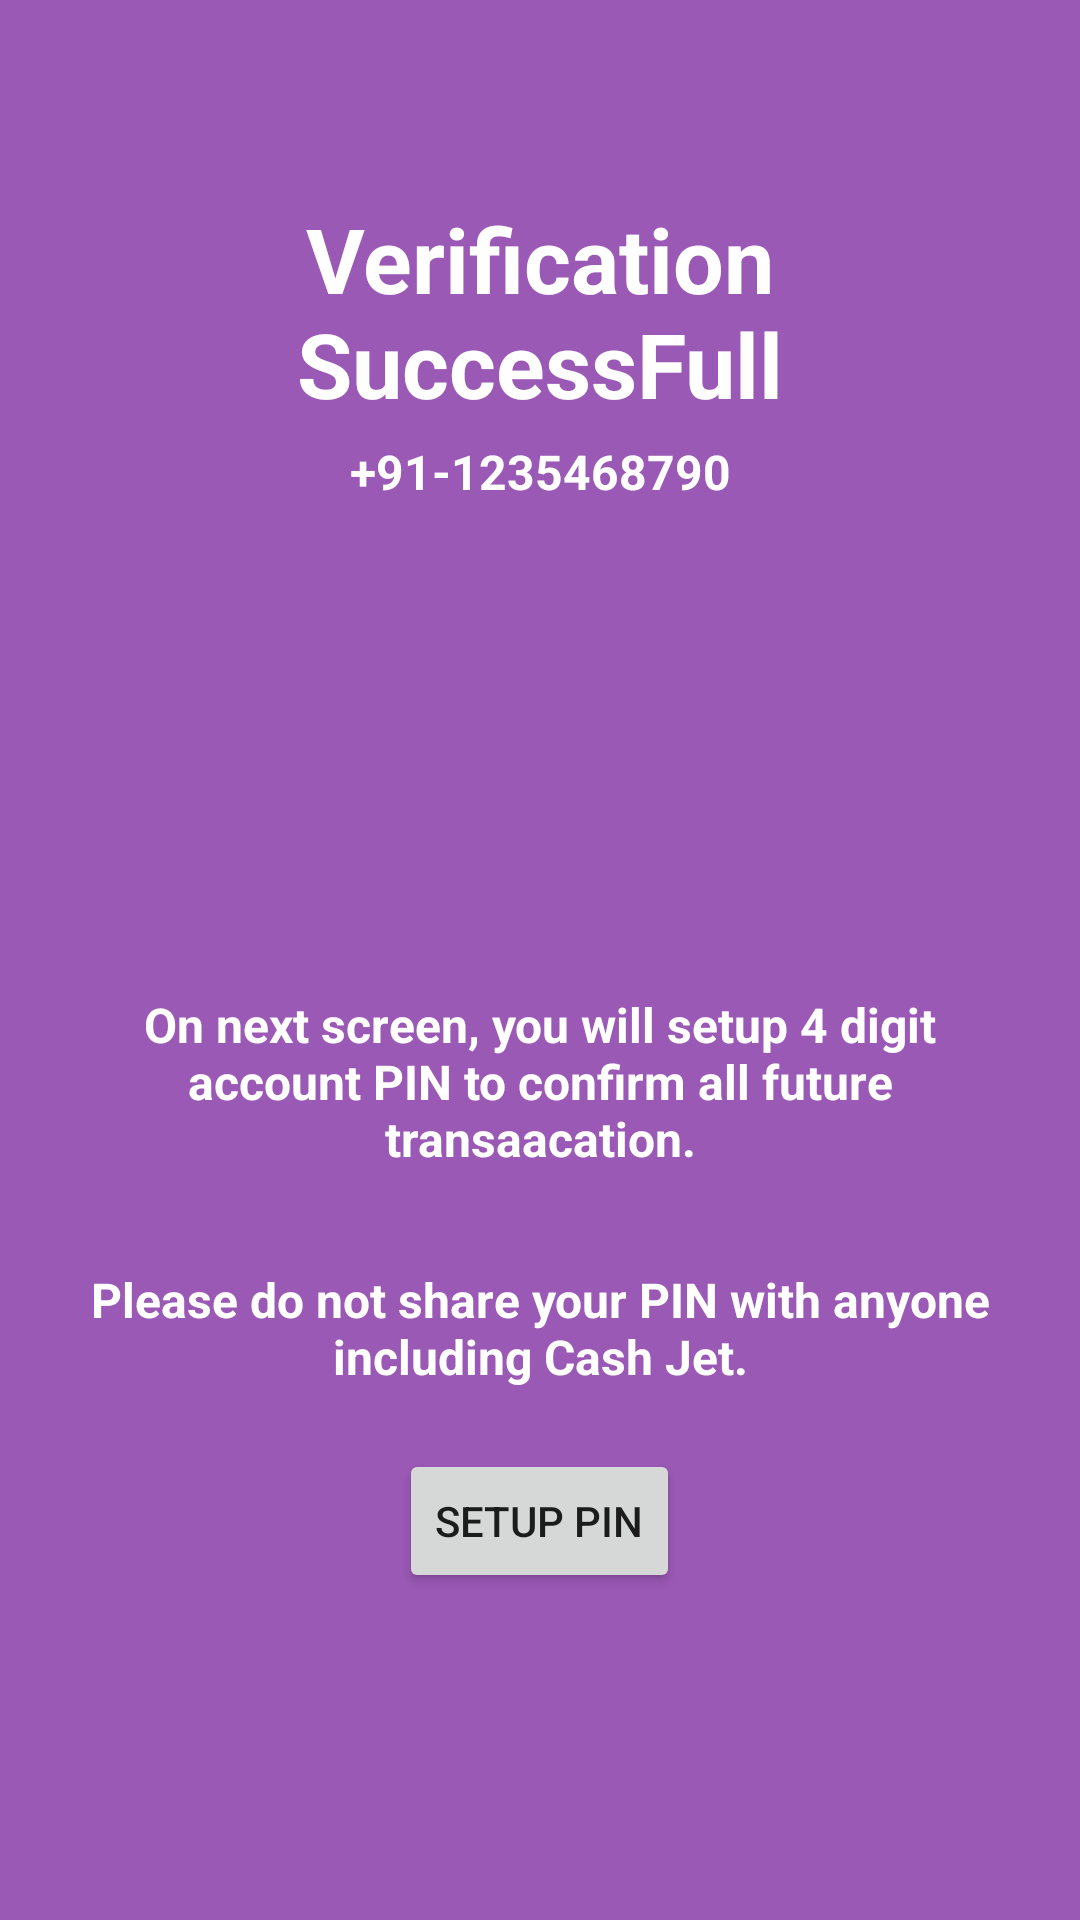

This screen was rendered from an Android layout file. Write that file and the resources it references.
<!-- AndroidManifest.xml: application theme AppTheme -->
<!-- res/layout/activity_verificationconfirmation.xml -->
<?xml version="1.0" encoding="utf-8"?>
<LinearLayout xmlns:android="http://schemas.android.com/apk/res/android"
    xmlns:tools="http://schemas.android.com/tools"
    android:orientation="vertical"
    android:layout_width="match_parent"
    android:layout_height="match_parent"
    android:background="@color/colorPrimary"
    android:padding="8dp">

    <LinearLayout
        android:layout_width="match_parent"
        android:layout_height="wrap_content"
        android:clipChildren="false"
        android:clipToPadding="false"
        android:orientation="vertical"
        android:layout_weight="1"
        android:padding="@dimen/activity_horizontal_margin">

        <LinearLayout
            android:layout_width="match_parent"
            android:layout_height="match_parent"
            android:orientation="vertical"
            android:layout_gravity="center"
            android:gravity="center"
            >

        <TextView
            android:layout_width="match_parent"
            android:layout_height="wrap_content"
            android:text="Verification SuccessFull"
            android:gravity="center"
            android:textSize="@dimen/textsizeotpscreen"
            android:textColor="@color/color_white"
            android:textStyle="bold"
            />

       

        <TextView
            android:layout_width="match_parent"
            android:layout_height="wrap_content"
            android:id="@+id/txt_mobilenumber"
            android:text="+91-1235468790"
            android:gravity="center"
            android:textColor="@color/color_white"
            android:layout_marginTop="5dp"
            android:textSize="@dimen/login_text_size"
            android:textStyle="bold"
            android:textColorHint="@color/colorGreyText"
            tools:hintTextAppearance="@style/TextAppearance.App.TextInputLayout"
            />

            <ImageView
                android:layout_width="60dp"
                android:layout_height="60dp"
                android:background="@drawable/success"
                android:layout_marginTop="20dp"

                />

        </LinearLayout>


    </LinearLayout>

    <LinearLayout
        android:layout_width="match_parent"
        android:layout_height="wrap_content"
        android:clipChildren="false"
        android:clipToPadding="false"
        android:orientation="vertical"
        android:layout_weight="0.1"
        android:padding="@dimen/activity_horizontal_margin"
        android:gravity="bottom"
        >

        <TextView
            android:layout_width="match_parent"
            android:layout_height="wrap_content"
            android:text="@string/setuppinnotiication"
            android:textColor="@color/color_white"
            android:textSize="@dimen/login_text_size"
            android:textStyle="bold"
            android:gravity="center"
            android:textColorHint="@color/colorGreyText"
            tools:hintTextAppearance="@style/TextAppearance.App.TextInputLayout"
            />


    </LinearLayout>

    <LinearLayout
        android:layout_width="match_parent"
        android:layout_height="wrap_content"
        android:layout_weight="1"
        android:clipChildren="false"
        android:clipToPadding="false"
        android:orientation="vertical"
        android:padding="@dimen/activity_horizontal_margin">

        <TextView
            android:layout_width="match_parent"
            android:layout_height="wrap_content"
            android:gravity="center"
            android:text="@string/setuppinnotiication2"
            android:textColor="@color/color_white"
            android:textColorHint="@color/colorGreyText"
            android:textSize="@dimen/login_text_size"
            android:textStyle="bold"
            tools:hintTextAppearance="@style/TextAppearance.App.TextInputLayout" />

        <LinearLayout
            android:layout_width="match_parent"
            android:layout_height="wrap_content"
            android:layout_gravity="bottom"
            android:layout_marginTop="20dp"
            android:gravity="center">


            <android.support.v7.widget.AppCompatButton
                android:id="@+id/btn_setuppin"
                android:layout_width="wrap_content"
                android:layout_height="wrap_content"
                android:text="Setup pin" />
        </LinearLayout>

    </LinearLayout>


</LinearLayout>
<!-- resources referenced by this layout -->
<resources>
  <color name="colorGreyText">#7B7A7B</color>
  <color name="colorPrimary">#9b59b6</color>
  <color name="color_white">#ffff</color>
  <dimen name="activity_horizontal_margin">16dp</dimen>
  <dimen name="login_text_size">16sp</dimen>
  <dimen name="textsizeotpscreen">30sp</dimen>
  <string name="setuppinnotiication">On next screen, you will setup 4 digit account PIN to confirm all future transaacation.</string>
  <string name="setuppinnotiication2">Please do not share your PIN with anyone including Cash Jet.</string>
  <string name="verificationcode">Please enter 4 digit verification  sent to </string>
  <style name="AppTheme" parent="Theme.AppCompat.Light.DarkActionBar">
          
          <item name="colorPrimary">@color/colorPrimary</item>
          <item name="colorPrimaryDark">@color/colorPrimaryDark</item>
          <item name="colorAccent">@color/colorAccent</item>
  
      </style>
  <color name="colorPrimaryDark">#8e44ad</color>
  <color name="colorAccent">#8A2BE2</color>
</resources>
